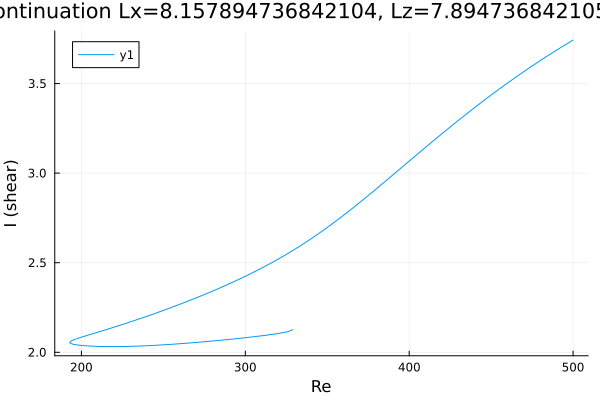

Values plotted in this chart, from the file beside it:
Re, shear
500.0, 3.743
498.7, 3.736
497.3, 3.728
495.9, 3.72
494.5, 3.712
493, 3.704
491.6, 3.696
490.2, 3.688
488.8, 3.68
487.4, 3.672
486, 3.664
484.6, 3.655
483.1, 3.647
481.7, 3.639
480.3, 3.63
478.9, 3.622
477.5, 3.613
476.1, 3.605
474.7, 3.596
473.2, 3.587
471.8, 3.578
470.4, 3.57
469, 3.561
467.6, 3.552
466.2, 3.543
464.8, 3.534
463.4, 3.525
461.9, 3.516
460.5, 3.506
459.1, 3.497
457.7, 3.488
456.3, 3.478
454.9, 3.469
453.5, 3.459
452, 3.45
450.6, 3.44
449.2, 3.431
447.8, 3.421
446.4, 3.411
445, 3.401
443.6, 3.391
442.1, 3.382
440.7, 3.372
439.3, 3.362
437.9, 3.352
436.5, 3.341
435.1, 3.331
433.7, 3.321
432.2, 3.311
430.8, 3.3
429.4, 3.29
428, 3.28
426.6, 3.269
425.2, 3.259
423.8, 3.248
422.3, 3.238
420.9, 3.227
419.5, 3.217
418.1, 3.206
416.7, 3.195
... 333 more rows
